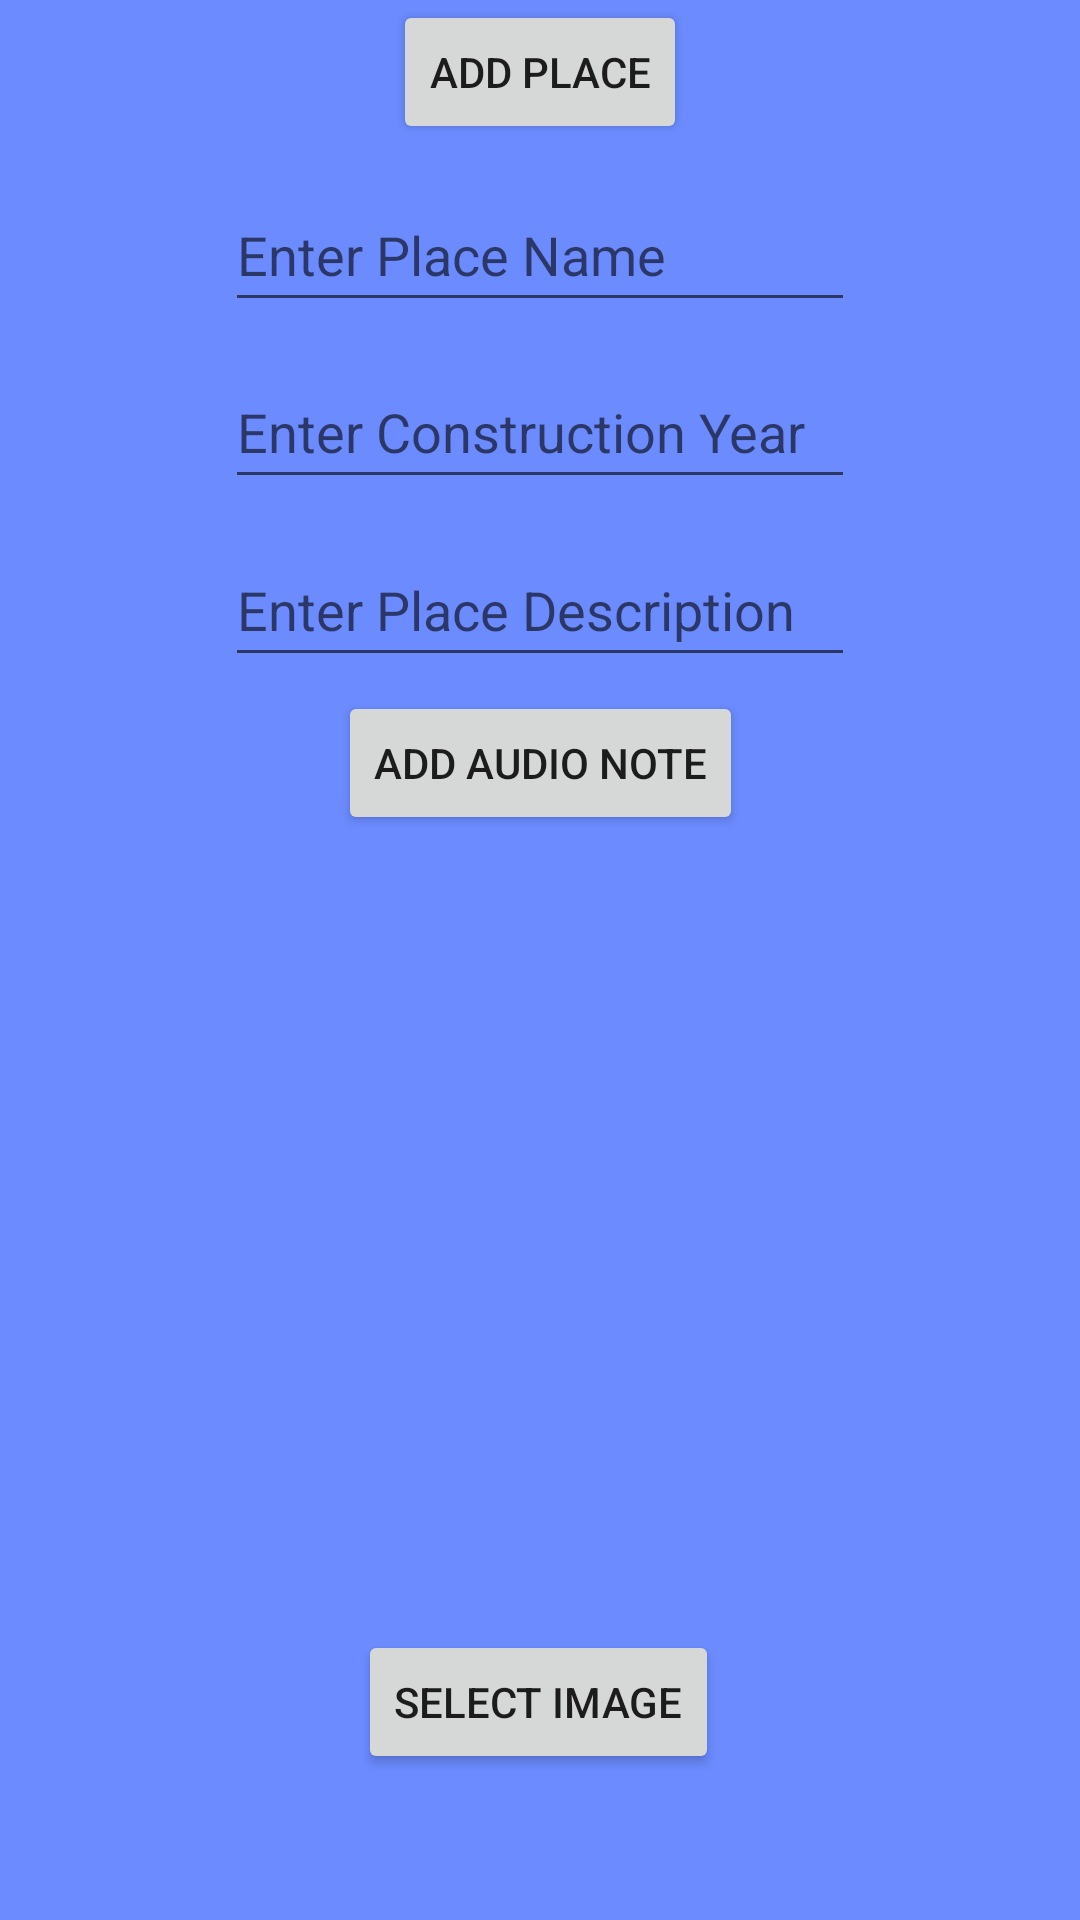

Write the Android layout XML for this screen, with the resource values it uses.
<!-- AndroidManifest.xml: application theme Theme.First_app_project -->
<!-- res/layout/activity_add_place.xml -->
<?xml version="1.0" encoding="utf-8"?>
<androidx.constraintlayout.widget.ConstraintLayout xmlns:android="http://schemas.android.com/apk/res/android"
    xmlns:app="http://schemas.android.com/apk/res-auto"
    xmlns:tools="http://schemas.android.com/tools"
    android:layout_width="match_parent"
    android:layout_height="match_parent"
    tools:context=".AddPlace"
    android:background="#6B8BFF">

    <EditText
        android:id="@+id/txtPlaceName"
        android:layout_width="wrap_content"
        android:layout_height="wrap_content"
        android:hint="Enter Place Name"
        android:autofillHints="Enter Place Name"
        android:ems="10"
        android:inputType="textPersonName"
        android:minHeight="48dp"
        app:layout_constraintBottom_toBottomOf="parent"
        app:layout_constraintEnd_toEndOf="parent"
        app:layout_constraintHorizontal_bias=".5"
        app:layout_constraintVertical_bias="0.1"
        app:layout_constraintStart_toStartOf="parent"
        app:layout_constraintTop_toTopOf="parent" />

    <EditText
        android:id="@+id/txtPlaceYear"
        android:layout_width="wrap_content"
        android:layout_height="wrap_content"
        android:hint="Enter Construction Year"
        android:autofillHints="Enter Construction Year"
        android:ems="10"
        android:inputType="textPersonName"
        android:minHeight="48dp"
        app:layout_constraintBottom_toBottomOf="parent"
        app:layout_constraintEnd_toEndOf="parent"
        app:layout_constraintHorizontal_bias=".5"
        app:layout_constraintVertical_bias="0.2"
        app:layout_constraintStart_toStartOf="parent"
        app:layout_constraintTop_toTopOf="parent"
        tools:ignore="MissingConstraints" />

    <EditText
        android:id="@+id/txtPlaceDescription"
        android:layout_width="wrap_content"
        android:layout_height="wrap_content"
        android:hint="Enter Place Description"
        android:autofillHints="Enter Place Description"
        android:ems="10"
        android:inputType="textPersonName"
        android:minHeight="48dp"
        app:layout_constraintBottom_toBottomOf="parent"
        app:layout_constraintEnd_toEndOf="parent"
        app:layout_constraintHorizontal_bias=".5"
        app:layout_constraintVertical_bias="0.3"
        app:layout_constraintStart_toStartOf="parent"
        app:layout_constraintTop_toTopOf="parent"
        tools:ignore="MissingConstraints" />

    <Button
        android:id="@+id/btnSelectImage"
        android:layout_width="wrap_content"
        android:layout_height="wrap_content"
        android:text="Select Image"
        app:layout_constraintBottom_toBottomOf="parent"
        app:layout_constraintEnd_toEndOf="parent"
        app:layout_constraintHorizontal_bias="0.498"
        app:layout_constraintStart_toStartOf="parent"
        app:layout_constraintTop_toTopOf="parent"
        app:layout_constraintVertical_bias="0.918" />

    <Button
        android:id="@+id/btnAddPlace"
        android:layout_width="wrap_content"
        android:layout_height="wrap_content"
        android:text="Add Place"
        app:layout_constraintBottom_toBottomOf="parent"
        app:layout_constraintEnd_toEndOf="parent"
        app:layout_constraintHorizontal_bias=".5"
        app:layout_constraintStart_toStartOf="parent"
        app:layout_constraintTop_toTopOf="parent"
        app:layout_constraintVertical_bias="0" />

    <Button
        android:id="@+id/btnAddAudioNote"
        android:layout_width="wrap_content"
        android:layout_height="wrap_content"
        android:text="ADD AUDIO NOTE"
        app:layout_constraintBottom_toBottomOf="parent"
        app:layout_constraintEnd_toEndOf="parent"
        app:layout_constraintHorizontal_bias="0.501"
        app:layout_constraintStart_toStartOf="parent"
        app:layout_constraintTop_toTopOf="parent"
        app:layout_constraintVertical_bias="0.389" />

    <ImageView
        android:id="@+id/imgPlace"
        android:layout_width="200dp"
        android:layout_height="200dp"
        app:layout_constraintBottom_toBottomOf="parent"
        app:layout_constraintEnd_toEndOf="parent"
        app:layout_constraintHorizontal_bias="0.497"
        app:layout_constraintStart_toStartOf="parent"
        app:layout_constraintTop_toTopOf="parent"
        app:layout_constraintVertical_bias="0.781"
        tools:srcCompat="@tools:sample/avatars" />


</androidx.constraintlayout.widget.ConstraintLayout>
<!-- resources referenced by this layout -->
<resources>
  <style name="Theme.First_app_project" parent="Theme.MaterialComponents.DayNight.DarkActionBar">
          
          <item name="colorPrimary">@color/purple_500</item>
          <item name="colorPrimaryVariant">@color/purple_700</item>
          <item name="colorOnPrimary">@color/white</item>
          
          <item name="colorSecondary">@color/teal_200</item>
          <item name="colorSecondaryVariant">@color/teal_700</item>
          <item name="colorOnSecondary">@color/black</item>
          
          <item name="android:statusBarColor">?attr/colorPrimaryVariant</item>
          
      </style>
  <color name="purple_500">#FF6200EE</color>
  <color name="purple_700">#FF3700B3</color>
  <color name="white">#FFFFFFFF</color>
  <color name="teal_200">#FF03DAC5</color>
  <color name="teal_700">#FF018786</color>
  <color name="black">#FF000000</color>
</resources>
